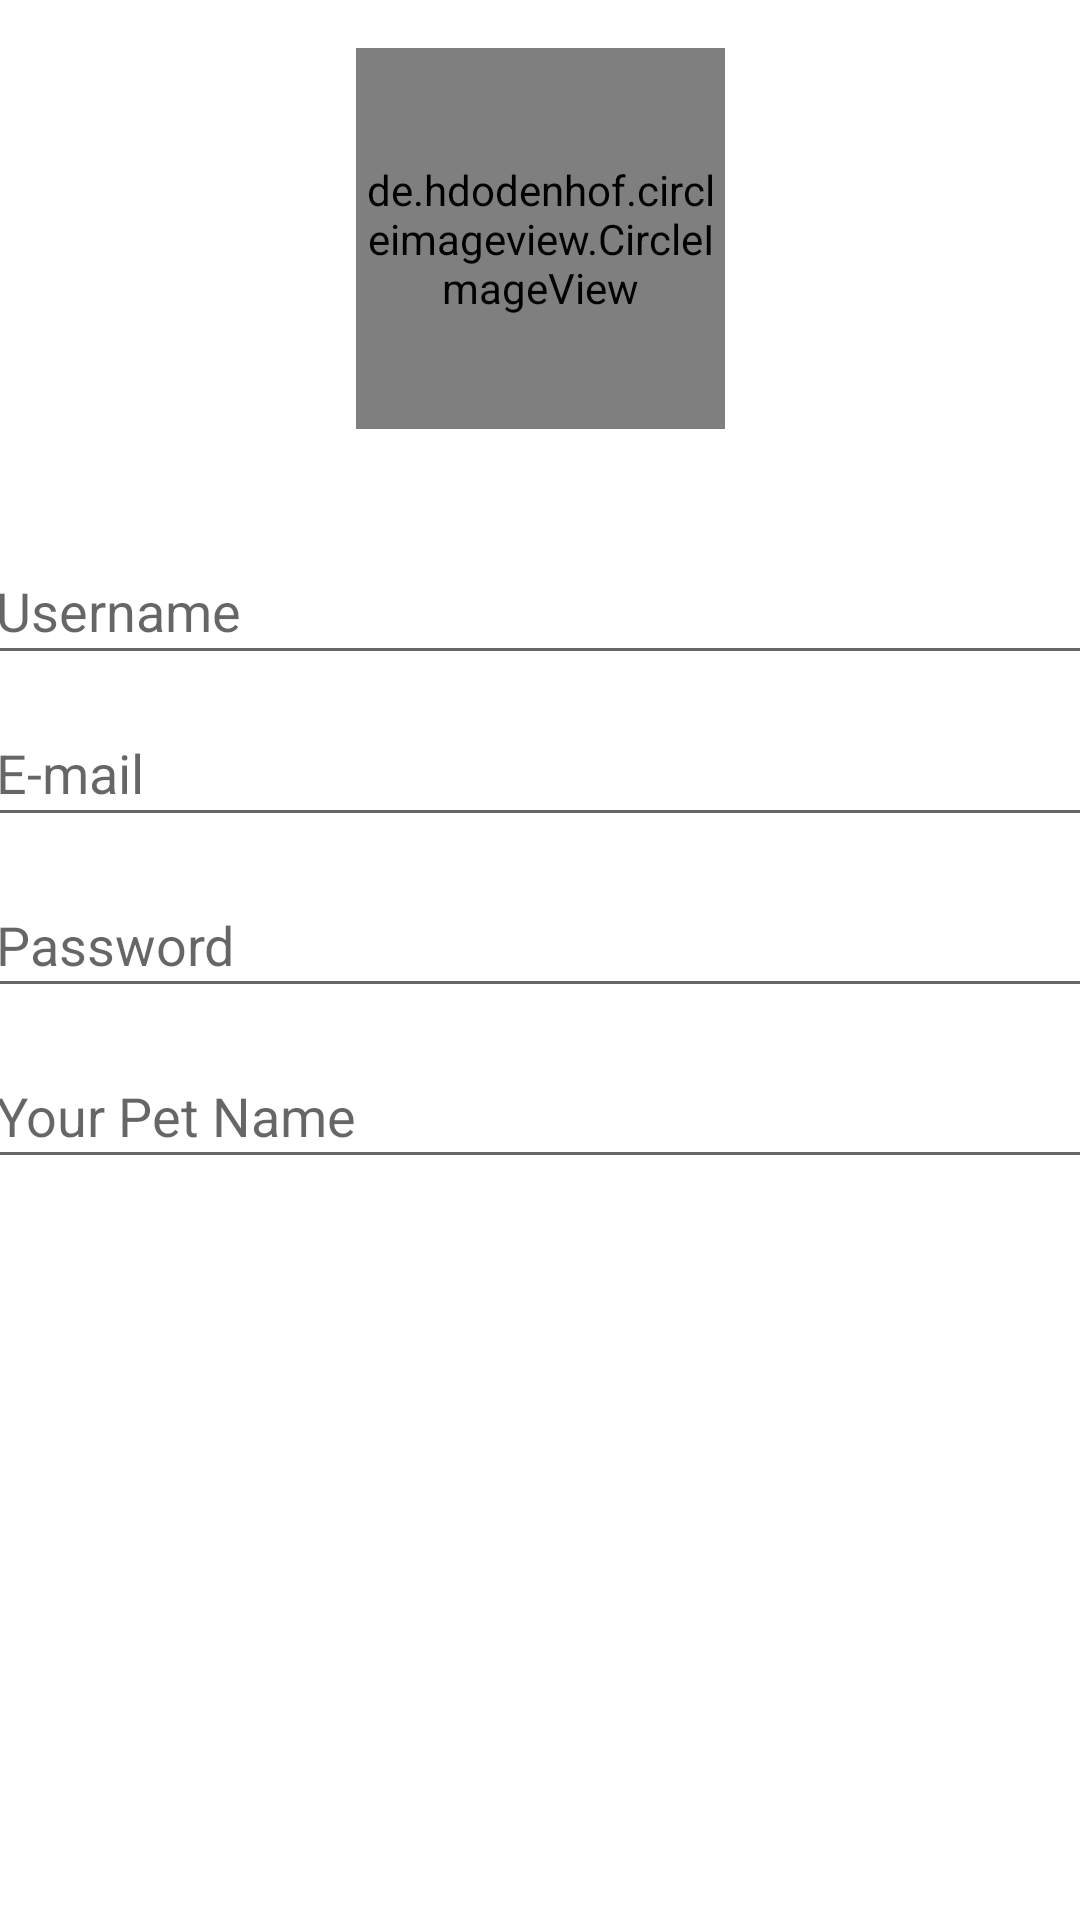

Produce the Android XML layout that renders to this screen, including the resource entries it uses.
<!-- AndroidManifest.xml: application theme Theme.PetSocialClub -->
<!-- res/layout/user_profile_info_raw.xml -->
<?xml version="1.0" encoding="utf-8"?>
<androidx.constraintlayout.widget.ConstraintLayout xmlns:android="http://schemas.android.com/apk/res/android"
    android:layout_width="match_parent"
    android:layout_height="wrap_content"
    xmlns:app="http://schemas.android.com/apk/res-auto">

    <EditText
        android:id="@+id/userNameETProfile"
        android:layout_width="372dp"
        android:layout_height="46dp"
        android:layout_marginTop="36dp"
        android:ems="10"
        android:hint="Username"
        android:inputType="textPersonName"
        app:layout_constraintEnd_toEndOf="parent"
        app:layout_constraintHorizontal_bias="0.487"
        app:layout_constraintStart_toStartOf="parent"
        app:layout_constraintTop_toBottomOf="@+id/signImageViewProfile" />

    <EditText
        android:id="@+id/passwordSignProfile"
        android:layout_width="372dp"
        android:layout_height="45dp"
        android:layout_marginTop="12dp"
        android:ems="10"
        android:hint="Password"
        android:inputType="textPassword"
        app:layout_constraintEnd_toEndOf="parent"
        app:layout_constraintHorizontal_bias="0.487"
        app:layout_constraintStart_toStartOf="parent"
        app:layout_constraintTop_toBottomOf="@+id/userSignEmail" />

    <EditText
        android:id="@+id/userSignEmail"
        android:layout_width="372dp"
        android:layout_height="46dp"
        android:layout_marginTop="8dp"
        android:ems="10"
        android:hint="E-mail"
        android:inputType="textPersonName"
        app:layout_constraintEnd_toEndOf="parent"
        app:layout_constraintHorizontal_bias="0.487"
        app:layout_constraintStart_toStartOf="parent"
        app:layout_constraintTop_toBottomOf="@+id/userNameETProfile" />

    <EditText
        android:id="@+id/petNameProfile"
        android:layout_width="372dp"
        android:layout_height="45dp"
        android:layout_marginTop="12dp"
        android:ems="10"
        android:hint="Your Pet Name"
        app:layout_constraintEnd_toEndOf="parent"
        app:layout_constraintHorizontal_bias="0.487"
        app:layout_constraintStart_toStartOf="parent"
        app:layout_constraintTop_toBottomOf="@+id/passwordSignProfile" />


    <de.hdodenhof.circleimageview.CircleImageView
        android:id="@+id/signImageViewProfile"
        android:layout_width="123dp"
        android:layout_height="127dp"
        android:layout_marginTop="16dp"
        android:src="@drawable/logo"
        app:civ_border_color="#FF000000"
        app:civ_border_width="2dp"
        app:layout_constraintEnd_toEndOf="parent"
        app:layout_constraintStart_toStartOf="parent"
        app:layout_constraintTop_toTopOf="parent" />
</androidx.constraintlayout.widget.ConstraintLayout>
<!-- resources referenced by this layout -->
<resources>
  <!-- drawable logo: jpg bitmap (drawable, 55201 bytes) -->
  <style name="Theme.PetSocialClub" parent="Theme.MaterialComponents.DayNight.DarkActionBar">
          
          <item name="colorPrimary">@color/purple_500</item>
          <item name="colorPrimaryVariant">@color/purple_700</item>
          <item name="colorOnPrimary">@color/white</item>
          
          <item name="colorSecondary">@color/teal_200</item>
          <item name="colorSecondaryVariant">@color/teal_700</item>
          <item name="colorOnSecondary">@color/black</item>
          
          <item name="android:statusBarColor">?attr/colorPrimaryVariant</item>
          
      </style>
  <!-- not gathered from this repository: default colours our renderer supplied (Android Studio template values) -->
  <color name="purple_500">#FF6200EE</color>
  <color name="purple_700">#FF3700B3</color>
  <color name="teal_200">#FF03DAC5</color>
  <color name="teal_700">#FF018786</color>
  <color name="black">#FF000000</color>
  <color name="white">#FFFFFFFF</color>
</resources>
